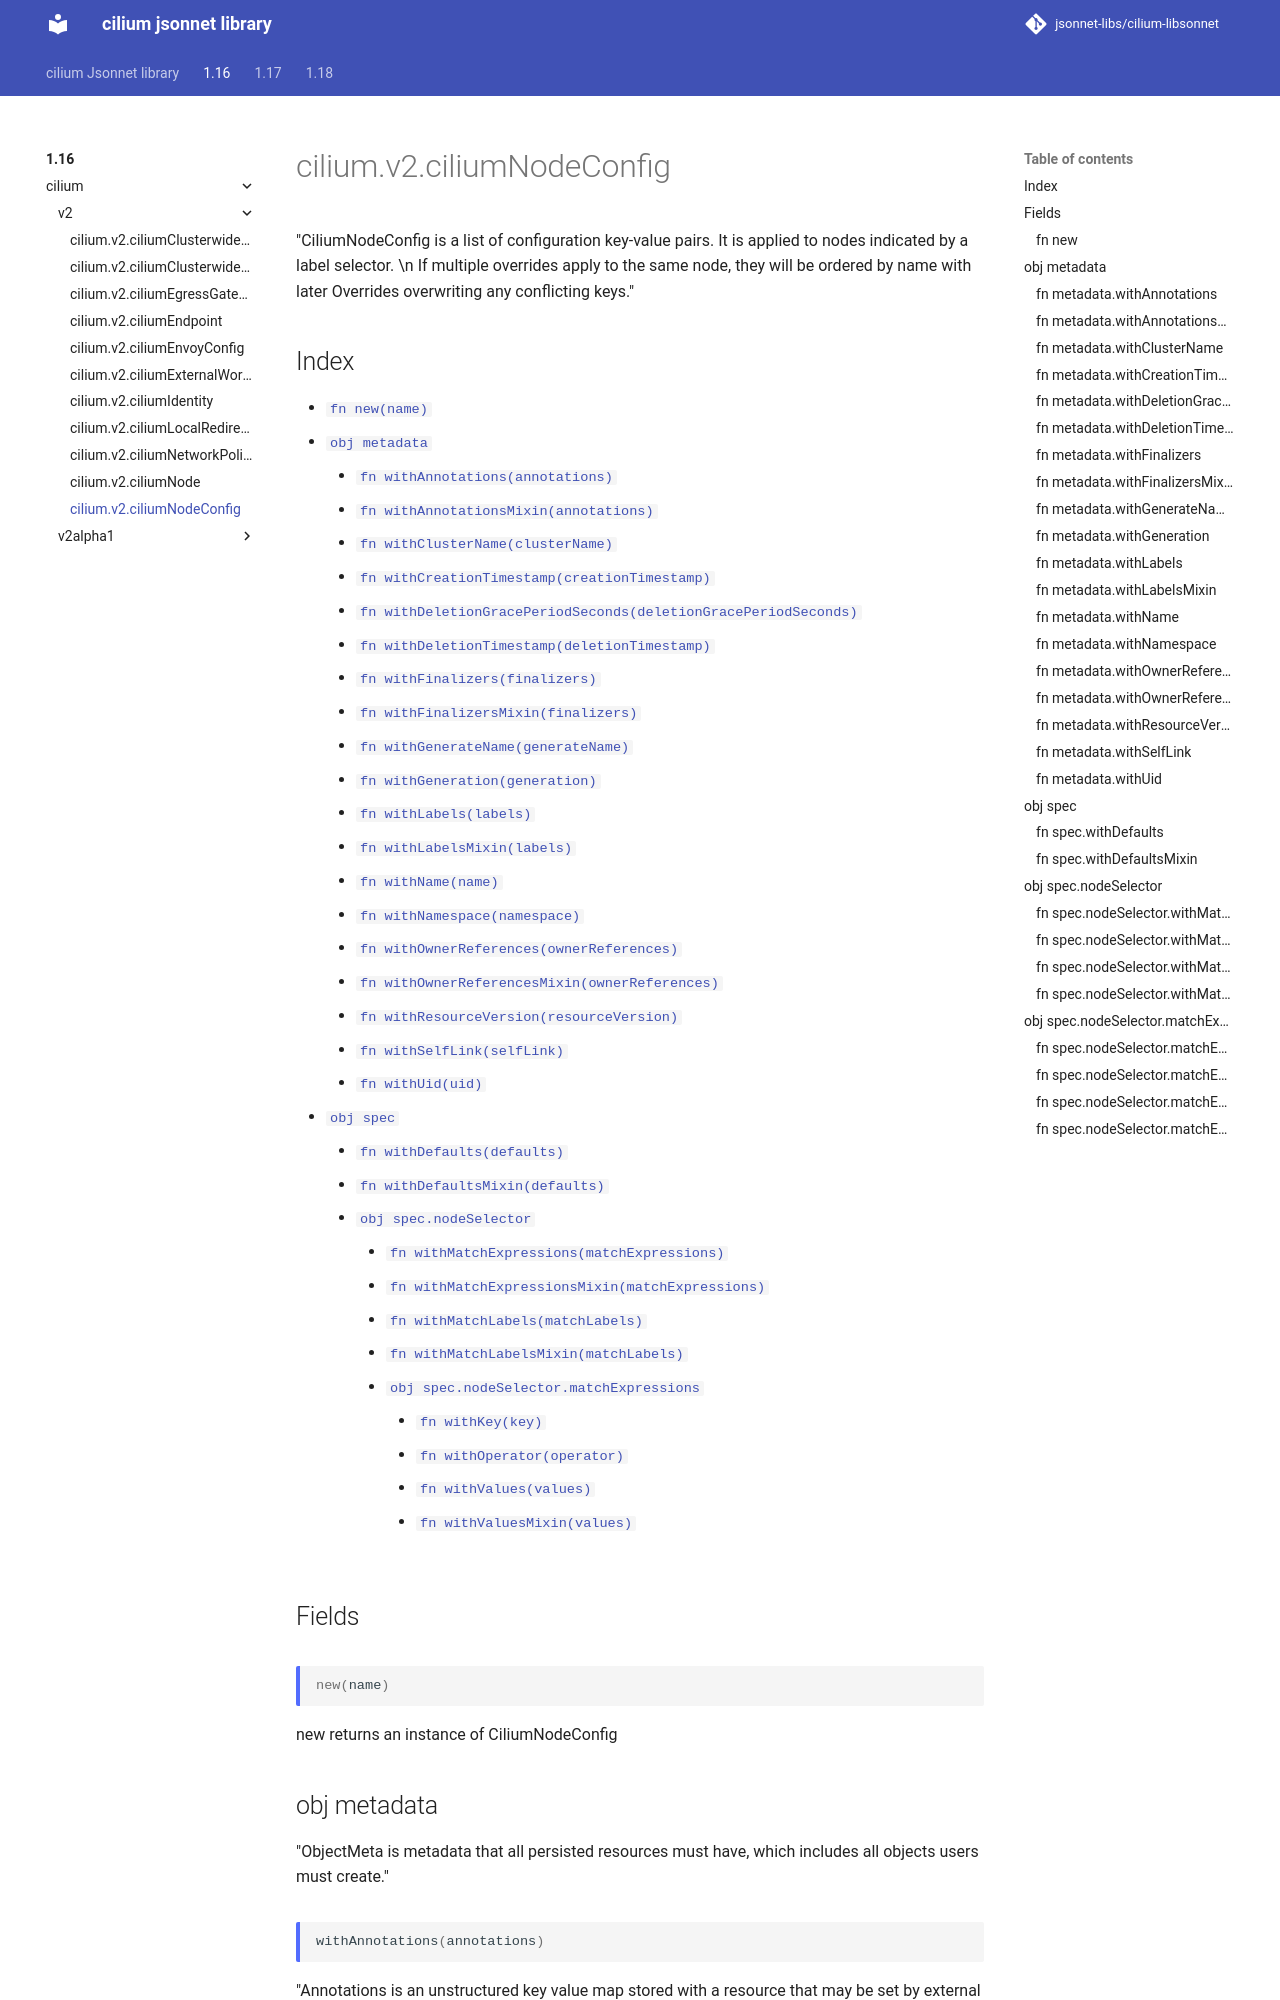

repository: jsonnet-libs/cilium-libsonnet · page: 1.16/cilium/v2/ciliumNodeConfig/index.html · generator: mkdocs

---
permalink: /1.16/cilium/v2/ciliumNodeConfig/
---

# cilium.v2.ciliumNodeConfig

"CiliumNodeConfig is a list of configuration key-value pairs. It is applied to nodes indicated by a label selector. \n If multiple overrides apply to the same node, they will be ordered by name with later Overrides overwriting any conflicting keys."

## Index

* [`fn new(name)`](#fn-new)
* [`obj metadata`](#obj-metadata)
  * [`fn withAnnotations(annotations)`](#fn-metadatawithannotations)
  * [`fn withAnnotationsMixin(annotations)`](#fn-metadatawithannotationsmixin)
  * [`fn withClusterName(clusterName)`](#fn-metadatawithclustername)
  * [`fn withCreationTimestamp(creationTimestamp)`](#fn-metadatawithcreationtimestamp)
  * [`fn withDeletionGracePeriodSeconds(deletionGracePeriodSeconds)`](#fn-metadatawithdeletiongraceperiodseconds)
  * [`fn withDeletionTimestamp(deletionTimestamp)`](#fn-metadatawithdeletiontimestamp)
  * [`fn withFinalizers(finalizers)`](#fn-metadatawithfinalizers)
  * [`fn withFinalizersMixin(finalizers)`](#fn-metadatawithfinalizersmixin)
  * [`fn withGenerateName(generateName)`](#fn-metadatawithgeneratename)
  * [`fn withGeneration(generation)`](#fn-metadatawithgeneration)
  * [`fn withLabels(labels)`](#fn-metadatawithlabels)
  * [`fn withLabelsMixin(labels)`](#fn-metadatawithlabelsmixin)
  * [`fn withName(name)`](#fn-metadatawithname)
  * [`fn withNamespace(namespace)`](#fn-metadatawithnamespace)
  * [`fn withOwnerReferences(ownerReferences)`](#fn-metadatawithownerreferences)
  * [`fn withOwnerReferencesMixin(ownerReferences)`](#fn-metadatawithownerreferencesmixin)
  * [`fn withResourceVersion(resourceVersion)`](#fn-metadatawithresourceversion)
  * [`fn withSelfLink(selfLink)`](#fn-metadatawithselflink)
  * [`fn withUid(uid)`](#fn-metadatawithuid)
* [`obj spec`](#obj-spec)
  * [`fn withDefaults(defaults)`](#fn-specwithdefaults)
  * [`fn withDefaultsMixin(defaults)`](#fn-specwithdefaultsmixin)
  * [`obj spec.nodeSelector`](#obj-specnodeselector)
    * [`fn withMatchExpressions(matchExpressions)`](#fn-specnodeselectorwithmatchexpressions)
    * [`fn withMatchExpressionsMixin(matchExpressions)`](#fn-specnodeselectorwithmatchexpressionsmixin)
    * [`fn withMatchLabels(matchLabels)`](#fn-specnodeselectorwithmatchlabels)
    * [`fn withMatchLabelsMixin(matchLabels)`](#fn-specnodeselectorwithmatchlabelsmixin)
    * [`obj spec.nodeSelector.matchExpressions`](#obj-specnodeselectormatchexpressions)
      * [`fn withKey(key)`](#fn-specnodeselectormatchexpressionswithkey)
      * [`fn withOperator(operator)`](#fn-specnodeselectormatchexpressionswithoperator)
      * [`fn withValues(values)`](#fn-specnodeselectormatchexpressionswithvalues)
      * [`fn withValuesMixin(values)`](#fn-specnodeselectormatchexpressionswithvaluesmixin)

## Fields

### fn new

```ts
new(name)
```

new returns an instance of CiliumNodeConfig

## obj metadata

"ObjectMeta is metadata that all persisted resources must have, which includes all objects users must create."
